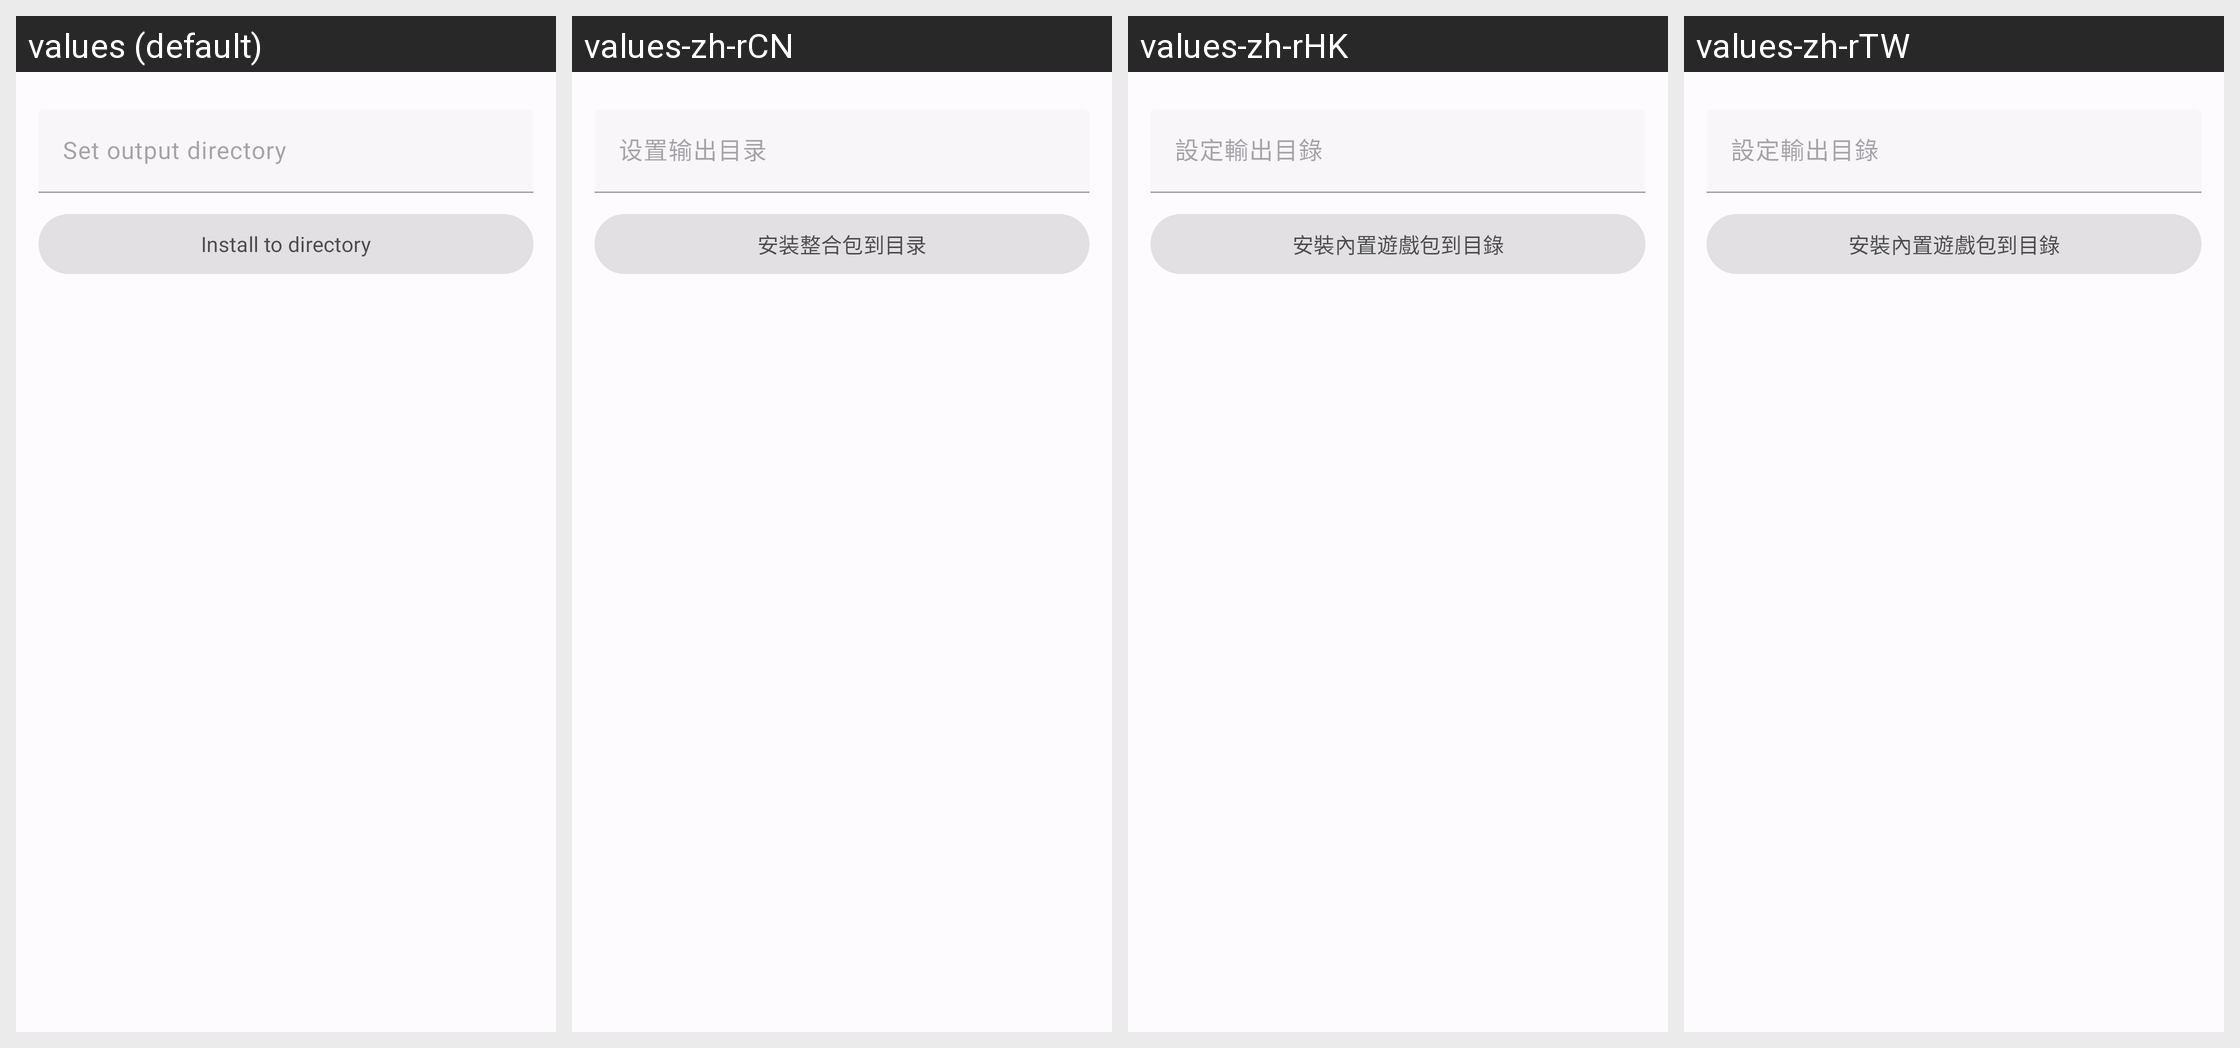

Strings drawn on this Android screen and how each of the app's shown locales translates them:
Android screen res/layout/fragment_manager.xml rendered under 4 locales, left to right: values (default), values-zh-rCN, values-zh-rHK, values-zh-rTW. Device: Nexus 5 (rendered at 1080×1920; each locale shown at half size, 540×960, under a caption strip naming it); theme Theme.H2CO3.
Strings drawn on this screen, with the default value and each locale's value (text and hints the layout hard-codes, and strings that could not be matched under every locale, appear in the picture but are not listed):

manager_output_directory
  values: Set output directory
  values-zh-rCN: 设置输出目录
  values-zh-rHK: 設定輸出目錄
  values-zh-rTW: 設定輸出目錄

manager_output
  values: Install to directory
  values-zh-rCN: 安装整合包到目录
  values-zh-rHK: 安裝內置遊戲包到目錄
  values-zh-rTW: 安裝內置遊戲包到目錄
